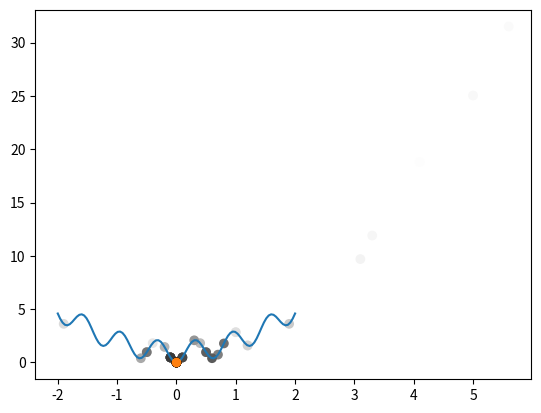

Write the Python code that produced this figure.
import random
import numpy as np
import matplotlib.pyplot as plt 

def f(x): 
    return x**2-np.cos(10*x)+1 # 에너지
z=np.linspace(-2,2,100)
mcs=10
def mc(b,x):
    for t in range(mcs):
        newx=x+0.1*random.randint(-10,10) # 가우시안 랜덤 variable
        DE=f(newx)-f(x)
        if DE<0:
            x=newx # 상태 바꾸기
        elif random.random()<np.exp(-b*DE):
            x=newx
    return x

x, Tmax=1.5, 10
traj=[x]
y = [f(x)]
co = [0]

for i in range(50):
    T=Tmax*np.exp(-i/10) # cooling  
    x=mc(1/T,x)
    
    traj=np.append(traj,x)
    y=np.append(y,f(x))
    co=np.append(co,i+1)

plt.plot(z,f(z))
plt.scatter(traj,y,c=co,cmap='Greys')
plt.plot(traj[-1],y[-1],'o')    
plt.show()